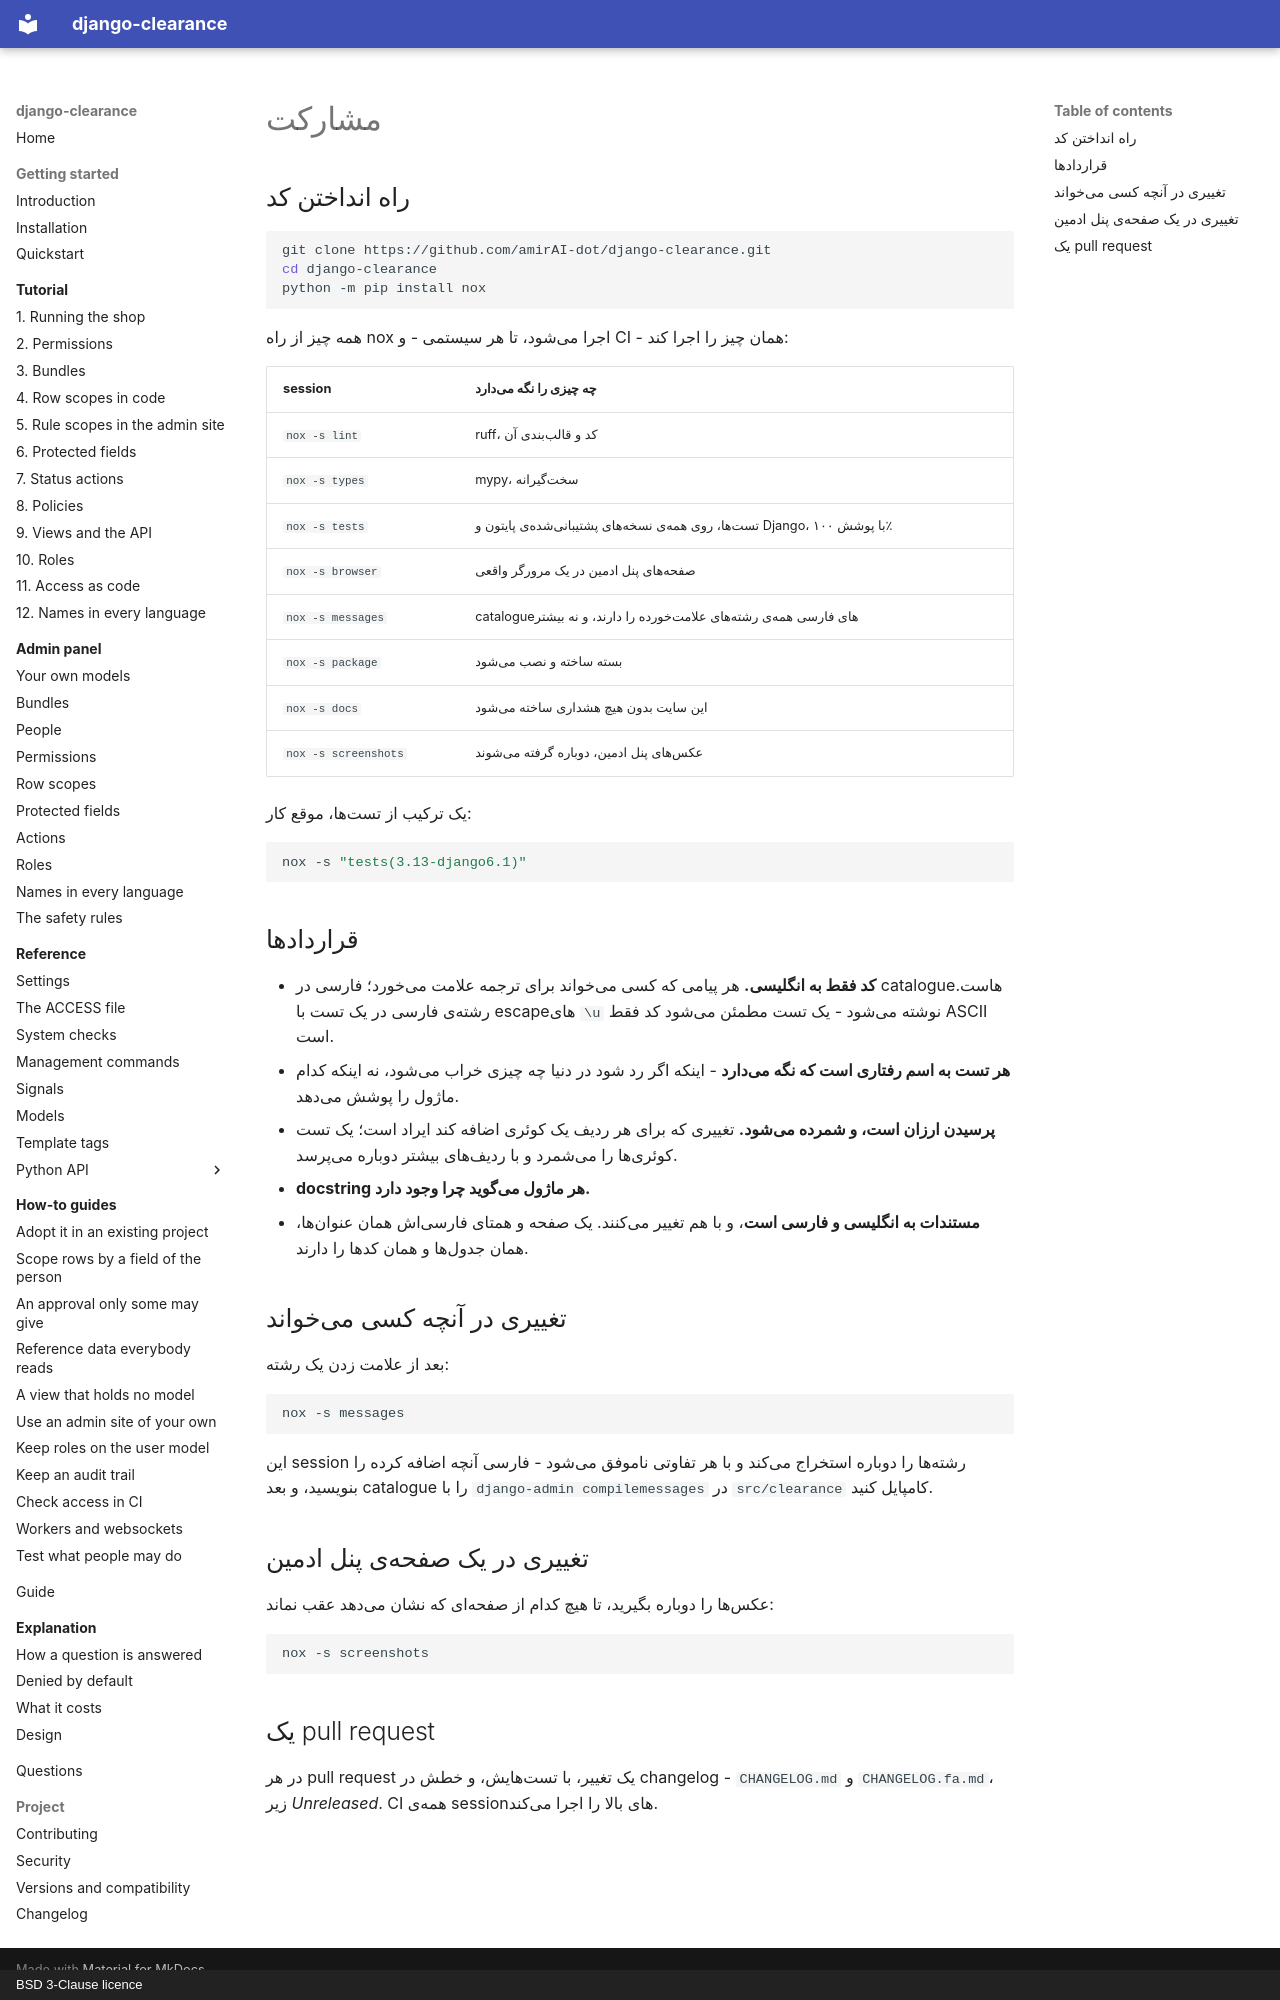

repository: amirAI-dot/django-clearance · page: project/contributing.fa/index.html · generator: mkdocs · copyright: BSD 3-Clause licence

# مشارکت

## راه انداختن کد

```bash
git clone https://github.com/amirAI-dot/django-clearance.git
cd django-clearance
python -m pip install nox
```

همه چیز از راه nox اجرا میشود، تا هر سیستمی - و CI - همان چیز را اجرا کند:

| session | چه چیزی را نگه میدارد |
|---|---|
| `nox -s lint` | ruff، کد و قالببندی آن |
| `nox -s types` | mypy، سختگیرانه |
| `nox -s tests` | تستها، روی همهی نسخههای پشتیبانیشدهی پایتون و Django، با پوشش ۱۰۰٪ |
| `nox -s browser` | صفحههای پنل ادمین در یک مرورگر واقعی |
| `nox -s messages` | catalogueهای فارسی همهی رشتههای علامتخورده را دارند، و نه بیشتر |
| `nox -s package` | بسته ساخته و نصب میشود |
| `nox -s docs` | این سایت بدون هیچ هشداری ساخته میشود |
| `nox -s screenshots` | عکسهای پنل ادمین، دوباره گرفته میشوند |

یک ترکیب از تستها، موقع کار:

```bash
nox -s "tests(3.13-django6.1)"
```

## قراردادها

* **کد فقط به انگلیسی.** هر پیامی که کسی میخواند برای ترجمه علامت میخورد؛ فارسی در
  catalogueهاست. رشتهی فارسی در یک تست با escapeهای `\u` نوشته میشود - یک تست مطمئن
  میشود کد فقط ASCII است.
* **هر تست به اسم رفتاری است که نگه میدارد** - اینکه اگر رد شود در دنیا چه چیزی خراب
  میشود، نه اینکه کدام ماژول را پوشش میدهد.
* **پرسیدن ارزان است، و شمرده میشود.** تغییری که برای هر ردیف یک کوئری اضافه کند
  ایراد است؛ یک تست کوئریها را میشمرد و با ردیفهای بیشتر دوباره میپرسد.
* **docstring هر ماژول میگوید چرا وجود دارد.**
* **مستندات به انگلیسی و فارسی است**، و با هم تغییر میکنند. یک صفحه و همتای فارسیاش
  همان عنوانها، همان جدولها و همان کدها را دارند.

## تغییری در آنچه کسی میخواند

بعد از علامت زدن یک رشته:

```bash
nox -s messages
```

این session رشتهها را دوباره استخراج میکند و با هر تفاوتی ناموفق میشود - فارسی
آنچه اضافه کرده را بنویسید، و بعد catalogue را با `django-admin compilemessages` در
`src/clearance` کامپایل کنید.

## تغییری در یک صفحهی پنل ادمین

عکسها را دوباره بگیرید، تا هیچ کدام از صفحهای که نشان میدهد عقب نماند:

```bash
nox -s screenshots
```

## یک pull request

در هر pull request یک تغییر، با تستهایش، و خطش در changelog -
`CHANGELOG.md` و `CHANGELOG.fa.md`، زیر *Unreleased*. CI همهی sessionهای بالا را
اجرا میکند.
